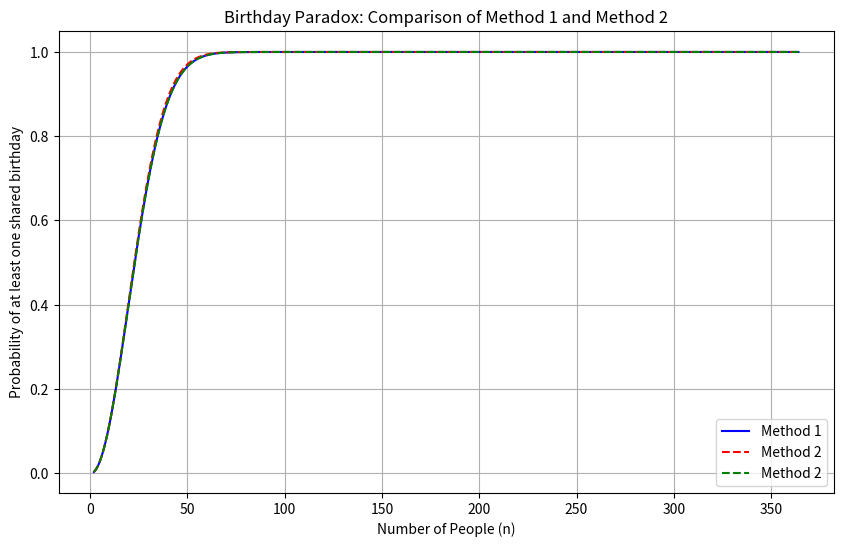
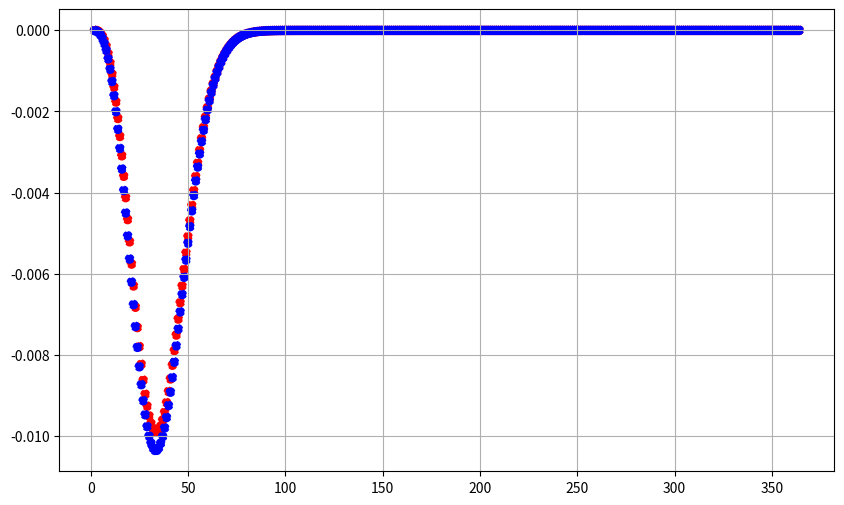

Generate these figures, in order, with matplotlib:
# -*- coding: utf-8 -*-
"""
Created on Thu Nov  7 21:39:52 2024

[redacted]
"""
USE_DECIMAL = False

import decimal
import matplotlib.pyplot as plt
import numpy as np


# Set the precision for the decimal calculations (e.g., 50 digits)
decimal.getcontext().prec = 100

def birthday_probability_method2(n):
    # This method came from AI (both ChatGPT on the open internet and the private AI engine at Sierra Space)
    # The AI tried to explain it in terms of probability reasoning, but it didn't really make sense
    # [redacted]
    # but is performed in a different way. I have confirmed this in Excel
    
    # Total number of possible birthdays (365 days in a year)
    if USE_DECIMAL:
        total_days = decimal.Decimal(365)
        
        # Initialize the probability that no two people share the same birthday (as 1)
        prob_no_shared = decimal.Decimal(1)
        
        one = decimal.Decimal(1)
    else:
        total_days = 365
        
        # Initialize the probability that no two people share the same birthday (as 1)
        prob_no_shared = 1
        
        one = 1
        
    
    # Calculate the probability that no two people share the same birthday
    for i in range(n):
        prob_no_shared *= (total_days - i) / total_days
    
    # The probability that at least two people share the same birthday
    prob_shared = one - prob_no_shared
    
    return prob_shared


def birthday_probability_method1(n):
    # This method came from a google search - it appears to be an approximation and not correctly rooted in probability theory
    # At first reading, it appeared to be valid probability reasoning
    if USE_DECIMAL:
        # Total number of possible birthdays (365 days in a year)
        total_days = decimal.Decimal(365)
        
        # Total number of possible birthdays that aren't the same in a group of 2 people
        not_shared = decimal.Decimal(364)

        one = decimal.Decimal(1)
    else:
        # Total number of possible birthdays (365 days in a year)
        total_days = 365
        
        # Total number of possible birthdays that aren't the same in a group of 2 people
        not_shared = 364

        one = 1
        
        
    # combinations of 2 people in n
    if USE_DECIMAL:
        c = decimal.Decimal(n*(n-1)/2)
    else:
        c = n*(n-1)/2

    p = (not_shared/total_days)**c
    
    prob_shared = one - p
    
    return prob_shared


def birthday_probability_method3(n):
    # This method came from Aiden's probability text book and is a simple approximation of the exact answer
    # It almost exactly matches the approximation of method 2 from the google search in result, but is different in
    # math operations
    if USE_DECIMAL:
        # Total number of possible birthdays (365 days in a year)
        total_days = decimal.Decimal(365)
        
        one = decimal.Decimal(1)
        
    else:
        # Total number of possible birthdays (365 days in a year)
        total_days = 365
        
        one = 1
        
    p = np.exp(-n*(n-1)/(2*total_days))

    prob_shared = one - p
    
    return prob_shared

# Example usage
method1 = []
method2 = []
method3 = []
for n in range(2,365):
    p = birthday_probability_method1(n)
    method1.append(p)
    p = birthday_probability_method2(n)
    method2.append(p)
    p = birthday_probability_method3(n)
    method3.append(p)


error12 = [i - j for i, j in zip(method1, method2)]
error32 = [i - j for i, j in zip(method3, method2)]

# Plotting the data using matplotlib
plt.figure(figsize=(10, 6))
plt.plot(range(2, 365), method1, label="Method 1", color="blue")
plt.plot(range(2, 365), method2, label="Method 2", color="red", linestyle='--')
plt.plot(range(2, 365), method3, label="Method 2", color="green", linestyle='--')


plt.title("Birthday Paradox: Comparison of Method 1 and Method 2")
plt.xlabel("Number of People (n)")
plt.ylabel("Probability of at least one shared birthday")
plt.legend()
plt.grid(True)

# Show the plot
plt.show()

plt.figure(figsize=(10, 6))
plt.scatter(range(2, 365), error12, label="error12", color="red", linestyle='--')
plt.scatter(range(2, 365), error32, label="error32", color="blue", linestyle='--')
plt.grid(True)
plt.show()
